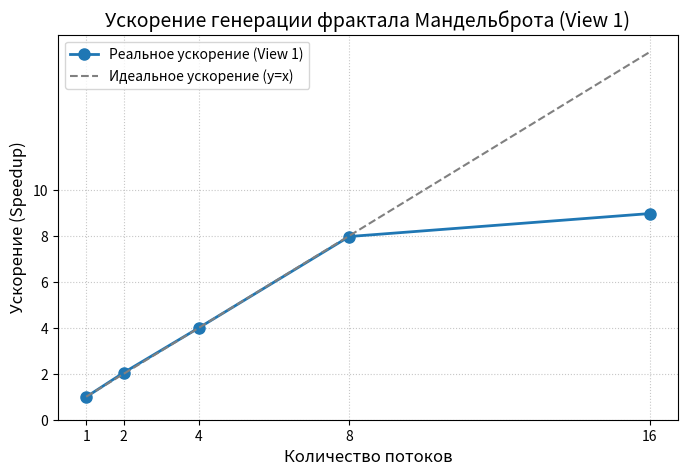

This figure's Python source: (Note: this script raises an exception after producing the figure.)
import matplotlib.pyplot as plt
import os


threads = [1, 2, 4, 8, 16]
speedups = [0.99, 2.05, 4.00, 7.97, 8.97]


ideal = threads

plt.figure(figsize=(8, 5))
plt.plot(threads, speedups, marker='o', linewidth=2, markersize=8, label='Реальное ускорение (View 1)')
plt.plot(threads, ideal, linestyle='--', color='gray', label='Идеальное ускорение (y=x)')

plt.title('Ускорение генерации фрактала Мандельброта (View 1)', fontsize=14)
plt.xlabel('Количество потоков', fontsize=12)
plt.ylabel('Ускорение (Speedup)', fontsize=12)
plt.grid(True, linestyle=':', alpha=0.7)
plt.xticks(threads)
plt.yticks(range(0, 11, 2))
plt.legend()


output_path = os.path.join(os.path.dirname(__file__), 'speedup_view1.png')
plt.savefig(output_path, dpi=150, bbox_inches='tight')
print(f"[OK] График сохранен: {output_path}")
